Dataset: horse-or-human (GitHub, Pandyapriyanka-git/CNN). Classes: horses, humans.

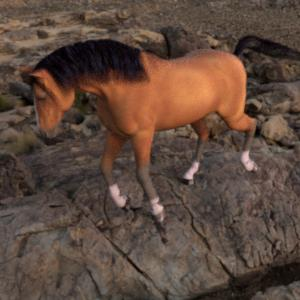
Label: horses

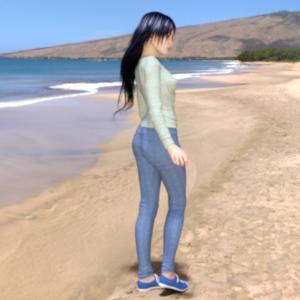
Label: humans

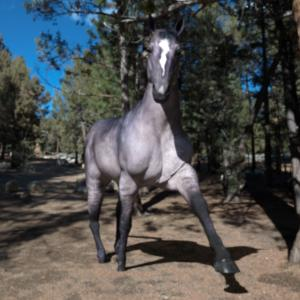
Label: horses

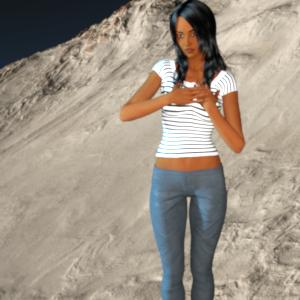
Label: humans

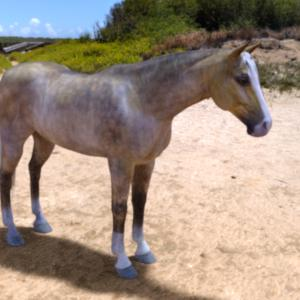
Label: horses

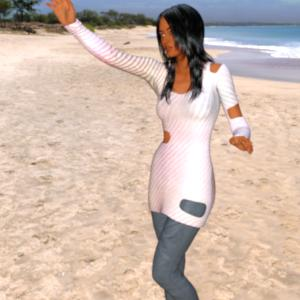
Label: humans
